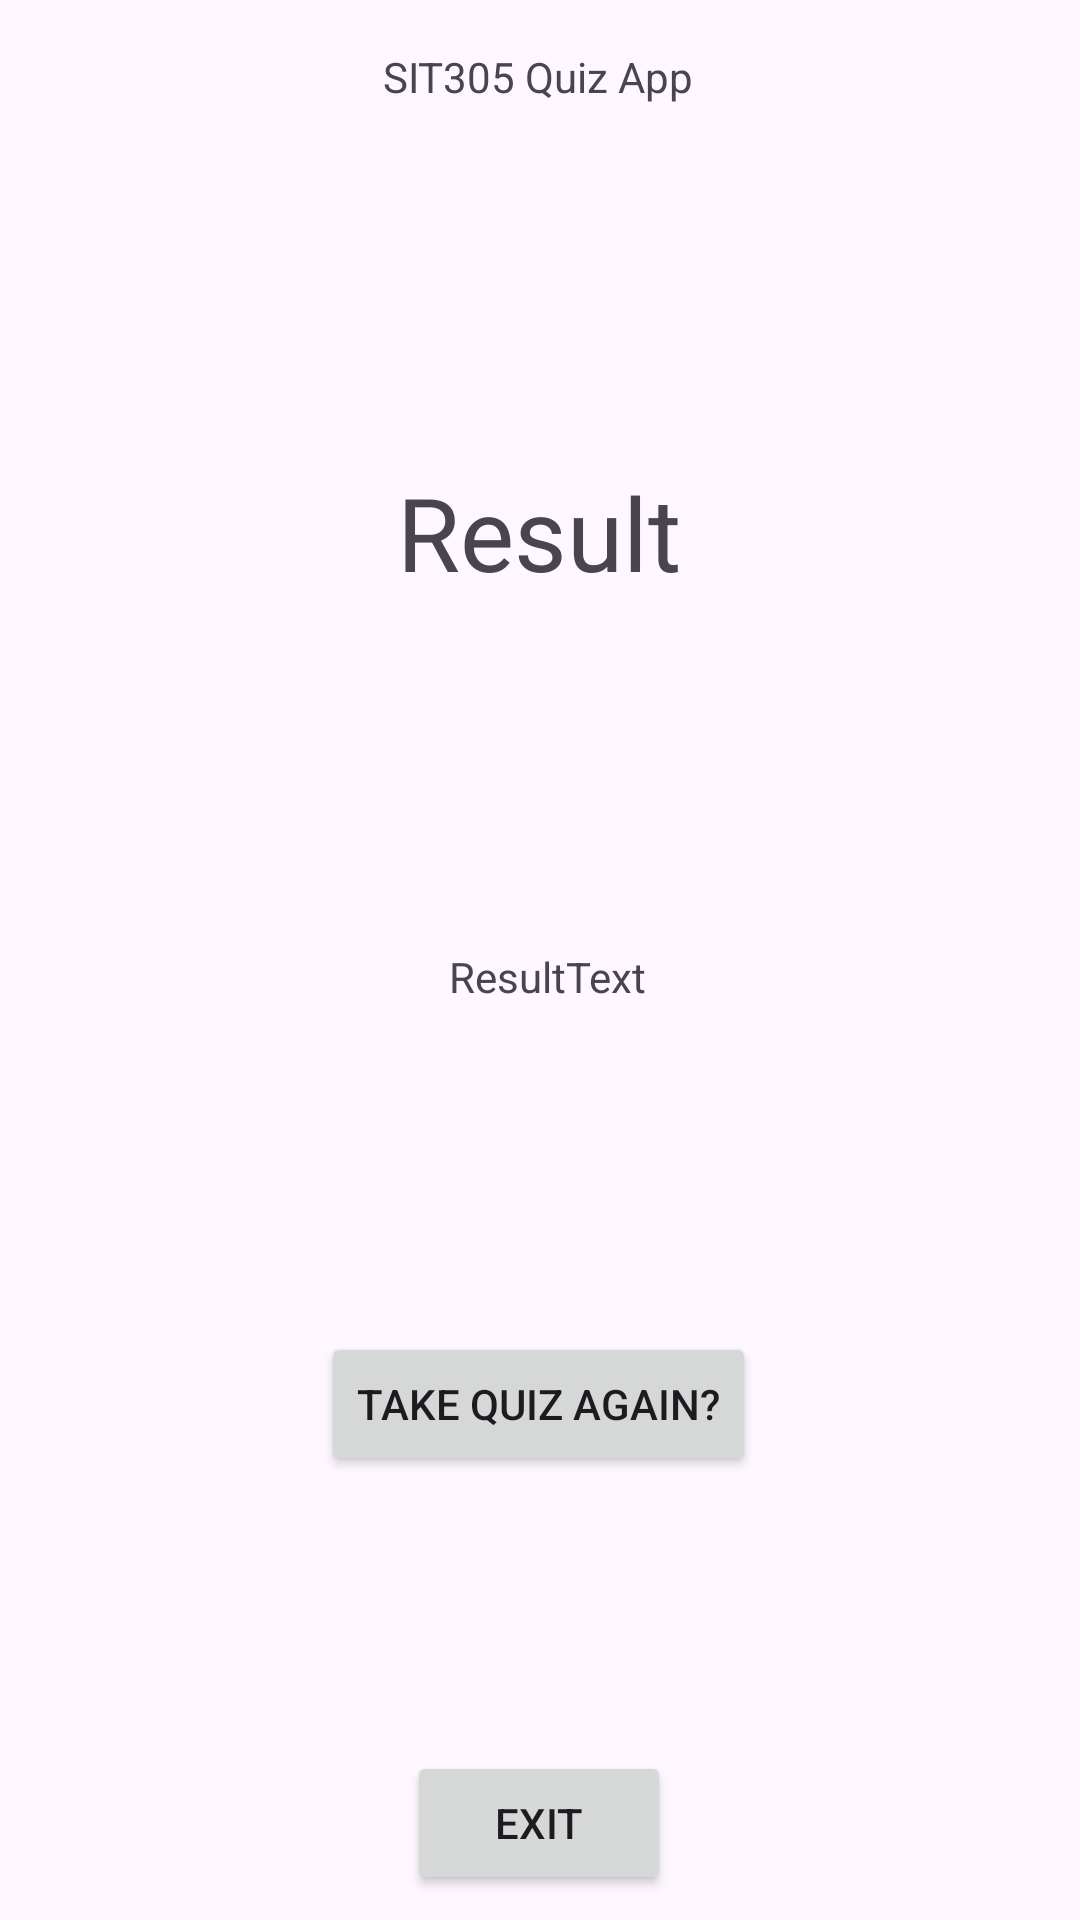

Layout XML and referenced resources for this Android screen:
<!-- AndroidManifest.xml: application theme Theme.CreditTask31 -->
<!-- res/layout/activity_results.xml -->
<?xml version="1.0" encoding="utf-8"?>
<androidx.constraintlayout.widget.ConstraintLayout xmlns:android="http://schemas.android.com/apk/res/android"
    xmlns:app="http://schemas.android.com/apk/res-auto"
    xmlns:tools="http://schemas.android.com/tools"
    android:id="@+id/main"
    android:layout_width="match_parent"
    android:layout_height="match_parent"
    tools:context=".Results">

    <TextView
        android:id="@+id/Title"
        android:layout_width="wrap_content"
        android:layout_height="wrap_content"
        android:layout_marginTop="16dp"
        android:layout_marginBottom="45dp"
        android:text="SIT305 Quiz App"
        app:layout_constraintBottom_toTopOf="@+id/ResultTitle"
        app:layout_constraintEnd_toEndOf="parent"
        app:layout_constraintHorizontal_bias="0.498"
        app:layout_constraintStart_toStartOf="parent"
        app:layout_constraintTop_toTopOf="parent" />

    <TextView
        android:id="@+id/ResultTitle"
        android:layout_width="172dp"
        android:layout_height="105dp"
        android:layout_marginStart="119dp"
        android:layout_marginTop="45dp"
        android:layout_marginEnd="120dp"
        android:layout_marginBottom="43dp"
        android:gravity="center"
        android:text="Result"
        android:textSize="34sp"
        app:layout_constraintBottom_toTopOf="@+id/ResultText"
        app:layout_constraintEnd_toEndOf="parent"
        app:layout_constraintStart_toStartOf="parent"
        app:layout_constraintTop_toBottomOf="@+id/Title" />

    <TextView
        android:id="@+id/ResultText"
        android:layout_width="wrap_content"
        android:layout_height="wrap_content"
        android:layout_marginStart="175dp"
        android:layout_marginTop="43dp"
        android:layout_marginEnd="170dp"
        android:layout_marginBottom="109dp"
        android:text="ResultText"
        app:layout_constraintBottom_toTopOf="@+id/NextQuiz"
        app:layout_constraintEnd_toEndOf="parent"
        app:layout_constraintStart_toStartOf="parent"
        app:layout_constraintTop_toBottomOf="@+id/ResultTitle" />

    <Button
        android:id="@+id/NextQuiz"
        android:layout_width="wrap_content"
        android:layout_height="wrap_content"
        android:layout_marginStart="126dp"
        android:layout_marginTop="109dp"
        android:layout_marginEnd="127dp"
        android:text="Take Quiz Again?"
        app:layout_constraintEnd_toEndOf="parent"
        app:layout_constraintStart_toStartOf="parent"
        app:layout_constraintTop_toBottomOf="@+id/ResultText"
        android:onClick="Restart"/>

    <Button
        android:id="@+id/Exit"
        android:layout_width="wrap_content"
        android:layout_height="wrap_content"
        android:layout_marginStart="161dp"
        android:layout_marginTop="159dp"
        android:layout_marginEnd="162dp"
        android:layout_marginBottom="76dp"
        android:text="Exit"
        app:layout_constraintBottom_toBottomOf="parent"
        app:layout_constraintEnd_toEndOf="parent"
        app:layout_constraintStart_toStartOf="parent"
        app:layout_constraintTop_toBottomOf="@+id/NextQuiz"
        android:onClick="exit"/>

</androidx.constraintlayout.widget.ConstraintLayout>
<!-- resources referenced by this layout -->
<resources>
  <style name="Theme.CreditTask31" parent="Base.Theme.CreditTask31" />
  <style name="Base.Theme.CreditTask31" parent="Theme.Material3.DayNight.NoActionBar">
          
          
      </style>
</resources>
